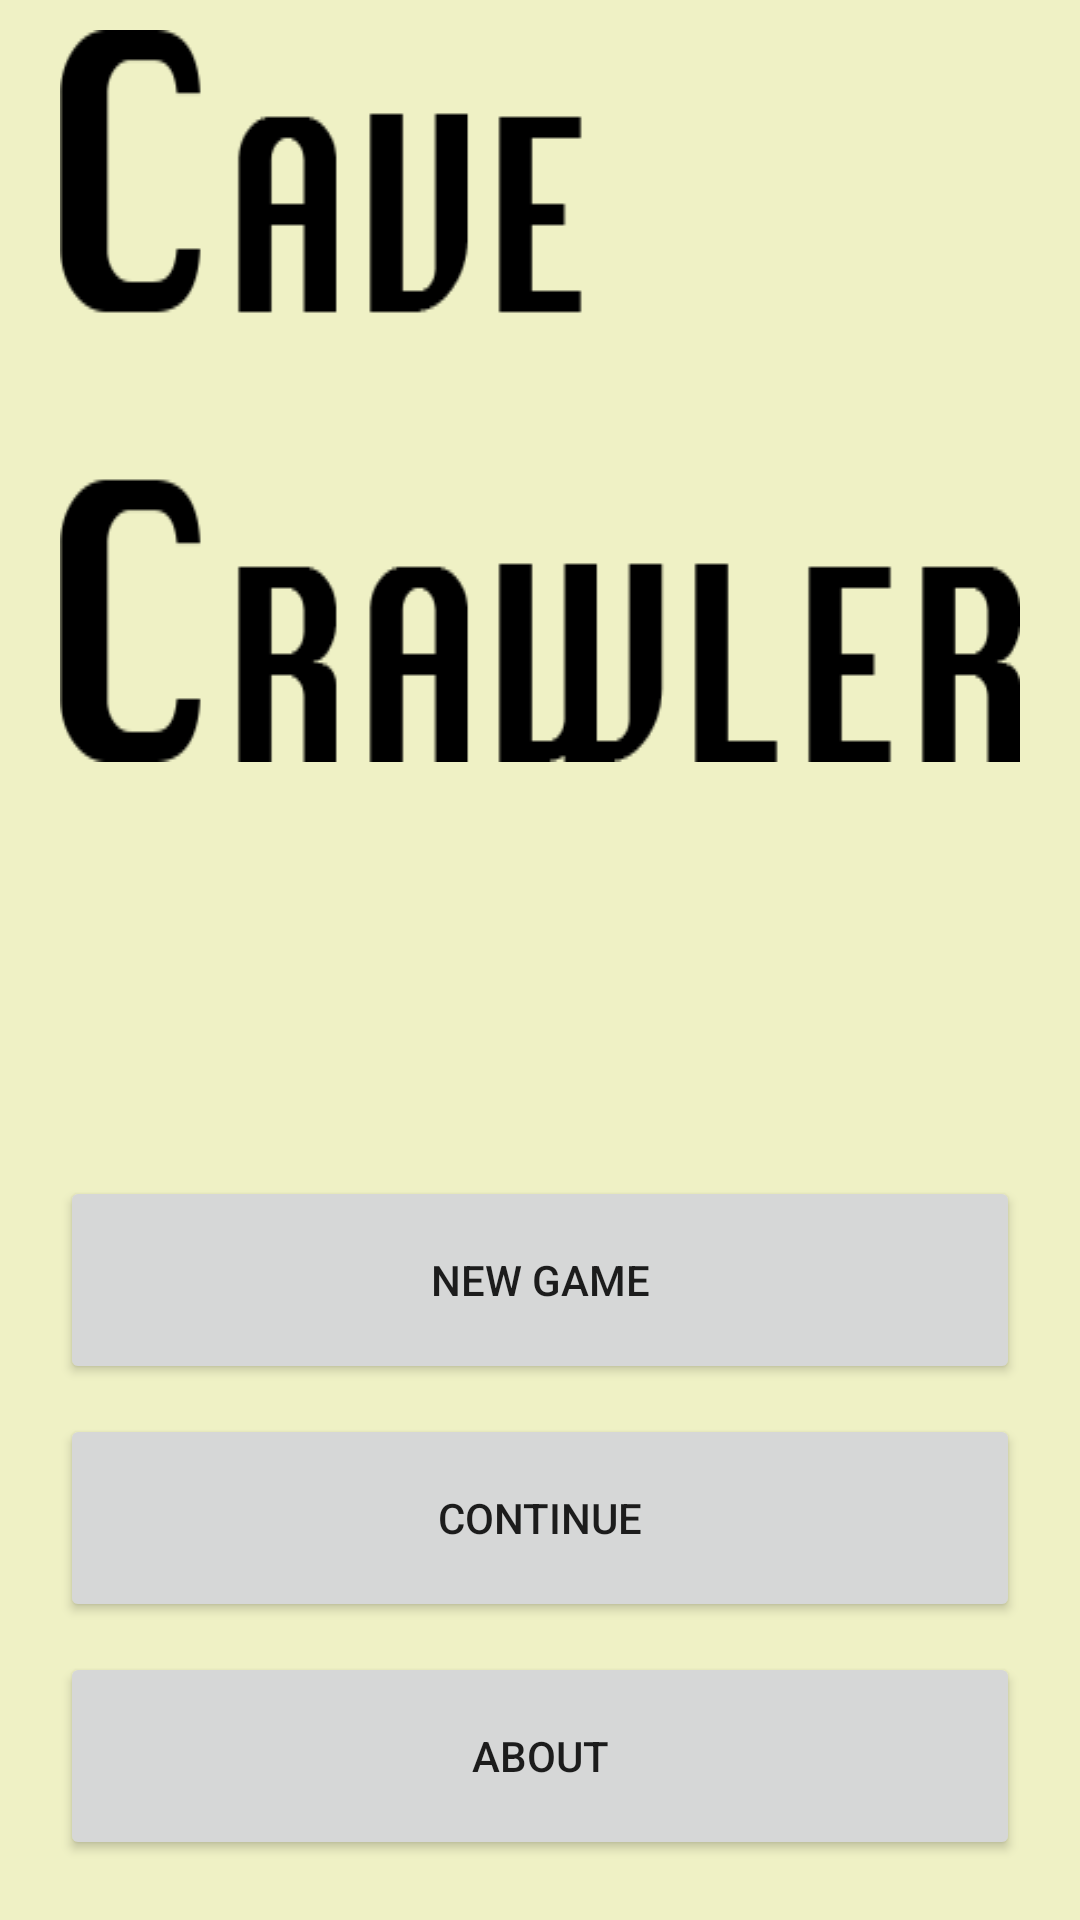

Write the Android layout XML for this screen, with the resource values it uses.
<!-- AndroidManifest.xml: application theme AppTheme -->
<!-- res/layout/activity_main.xml -->
<?xml version="1.0" encoding="utf-8"?>
<LinearLayout xmlns:android="http://schemas.android.com/apk/res/android"
    xmlns:tools="http://schemas.android.com/tools"
    android:layout_width="match_parent"
    android:layout_height="match_parent"
    android:background="@color/lightColour"
    android:orientation="vertical"
    tools:context="com.example.alexuni.sit305ass2.MainActivity">

    <LinearLayout
        android:layout_width="wrap_content"
        android:layout_height="wrap_content"
        android:layout_gravity="center_horizontal"
        android:layout_weight="1">

        <ImageView
            android:layout_width="wrap_content"
            android:layout_height="wrap_content"
            android:layout_marginLeft="20dp"
            android:layout_marginRight="20dp"
            android:layout_marginTop="10dp"
            android:background="@drawable/logo2" />
    </LinearLayout>


    <LinearLayout
        android:layout_width="match_parent"
        android:layout_height="wrap_content"
        android:layout_weight="0.5"
        android:background="@color/lightColour"
        android:orientation="vertical">

        <Button
            android:id="@+id/newGameBtn"
            android:layout_width="match_parent"
            android:layout_height="0dp"
            android:layout_gravity="center_horizontal"
            android:layout_marginLeft="20dp"
            android:layout_marginRight="20dp"
            android:layout_marginTop="10dp"
            android:layout_weight="1"
            android:onClick="onClick"
            android:text="@string/new_game" />

        <Button
            android:id="@+id/continueBtn"
            android:layout_width="match_parent"
            android:layout_height="0dp"
            android:layout_gravity="center_horizontal"
            android:layout_marginLeft="20dp"
            android:layout_marginRight="20dp"
            android:layout_marginTop="10dp"
            android:layout_weight="1"
            android:onClick="onClick"
            android:text="@string/continue1" />

        <Button
            android:id="@+id/aboutBtn"
            android:layout_width="match_parent"
            android:layout_height="0dp"
            android:layout_gravity="center_horizontal"
            android:layout_marginBottom="20dp"
            android:layout_marginLeft="20dp"
            android:layout_marginRight="20dp"
            android:layout_marginTop="10dp"
            android:layout_weight="1"
            android:onClick="onClick"
            android:text="@string/about" />
    </LinearLayout>


</LinearLayout>
<!-- resources referenced by this layout -->
<resources>
  <color name="lightColour">#EFF1C5</color>
  <!-- drawable logo2: png bitmap (drawable, 4605 bytes) -->
  <string name="about">About</string>
  <string name="continue1">Continue</string>
  <string name="new_game">New Game</string>
  <style name="AppTheme" parent="Theme.AppCompat.Light.DarkActionBar">
          
          <item name="colorPrimary">@color/colorPrimary</item>
          <item name="colorPrimaryDark">@color/colorPrimaryDark</item>
          <item name="colorAccent">@color/colorAccent</item>
      </style>
  <color name="colorPrimary">#3F51B5</color>
  <color name="colorPrimaryDark">#303F9F</color>
  <color name="colorAccent">#FF4081</color>
</resources>
